Labelled photos from "public", an image-classification folder in idrunkgd/DASOERP. The possible labels are: AVEVA report, AVEVA System Platform 2023, CSV validation, GAMP5, HighByte, HiveMQ, industrial protocols, ISA standards, networking, OpenShift, PLC programming, Siemens hardware, SQL Server, SSRS, TIA Portal, WinCC SCADA.

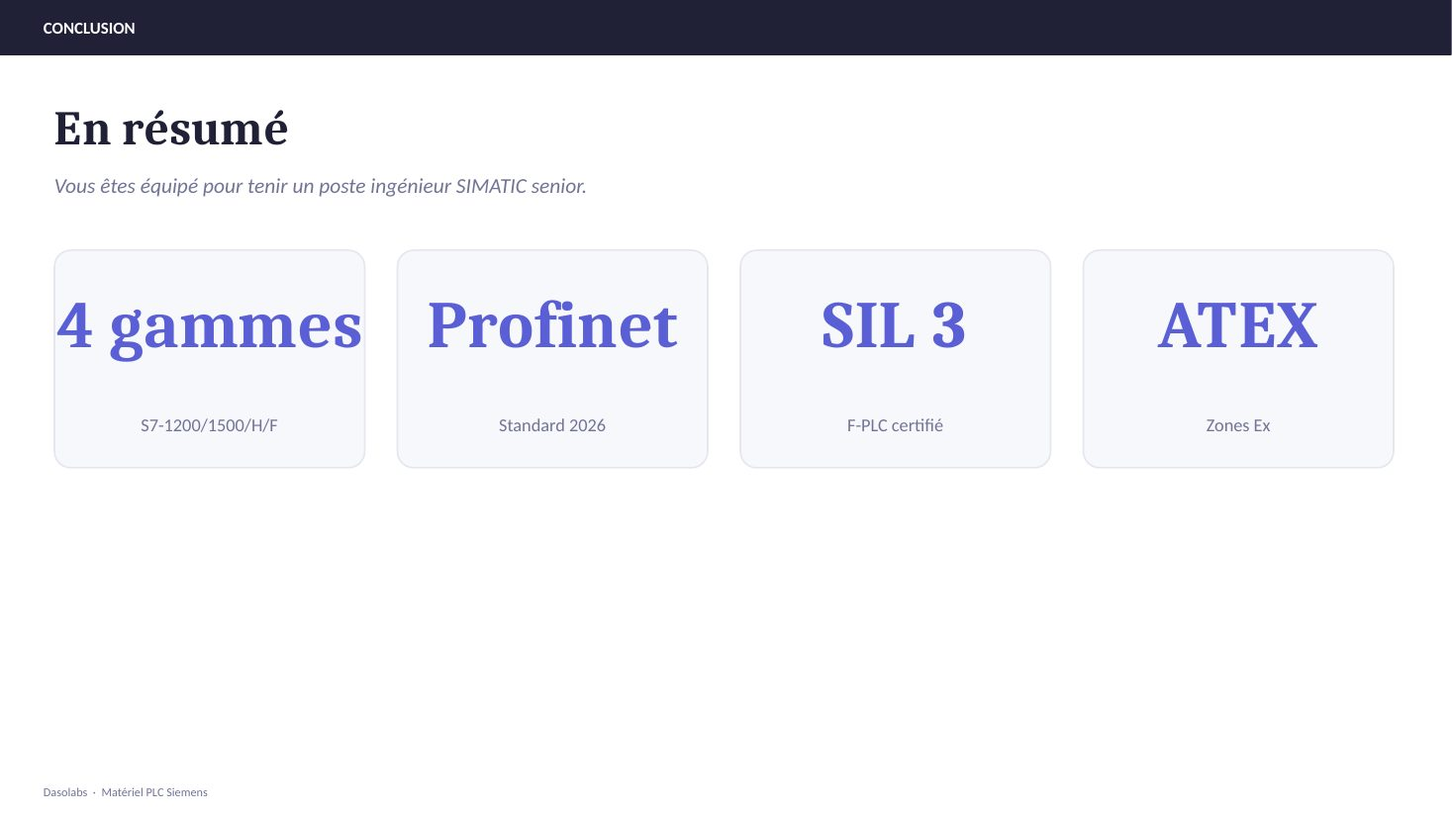
Label: Siemens hardware

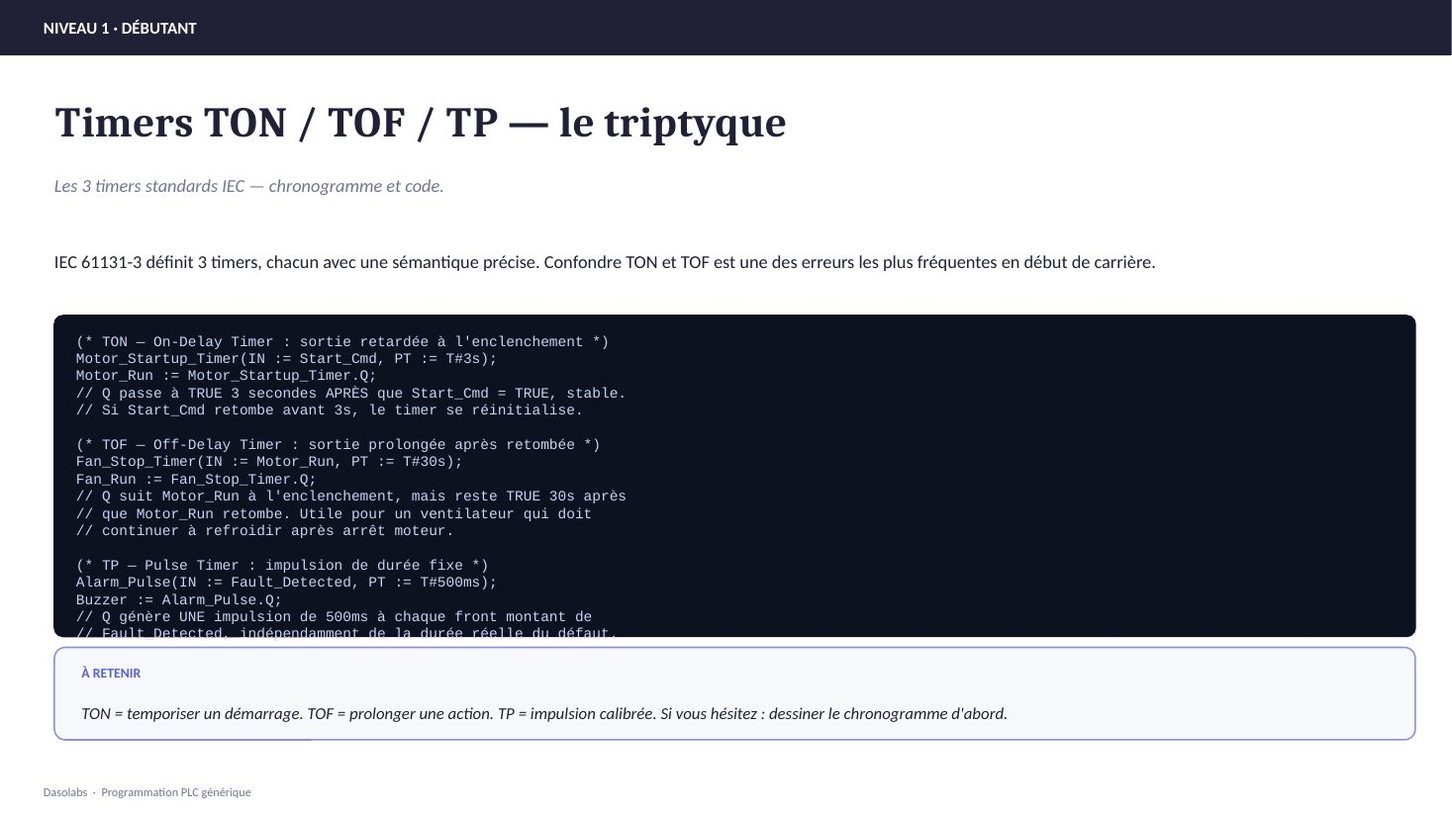
Label: PLC programming

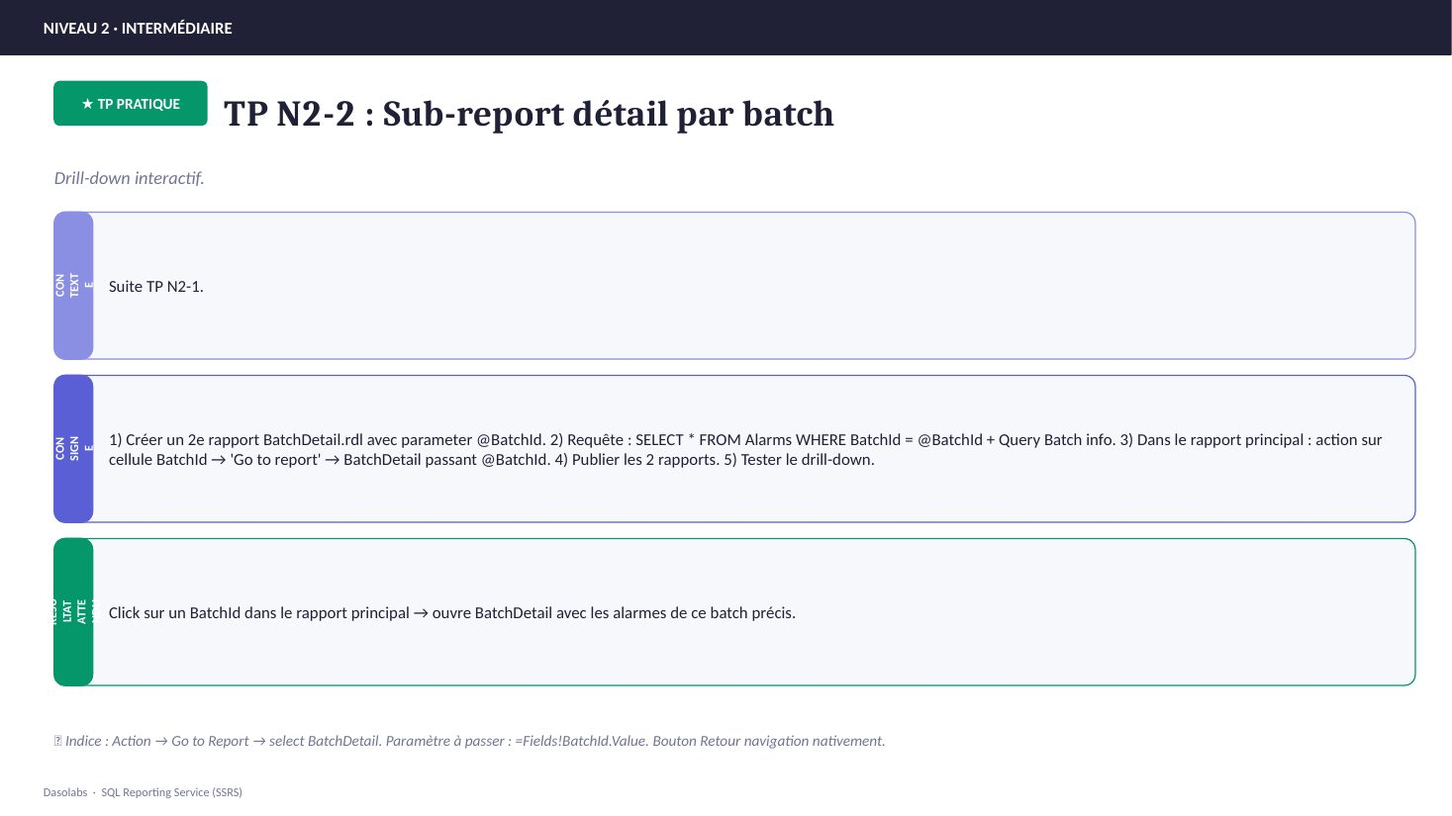
Label: SSRS

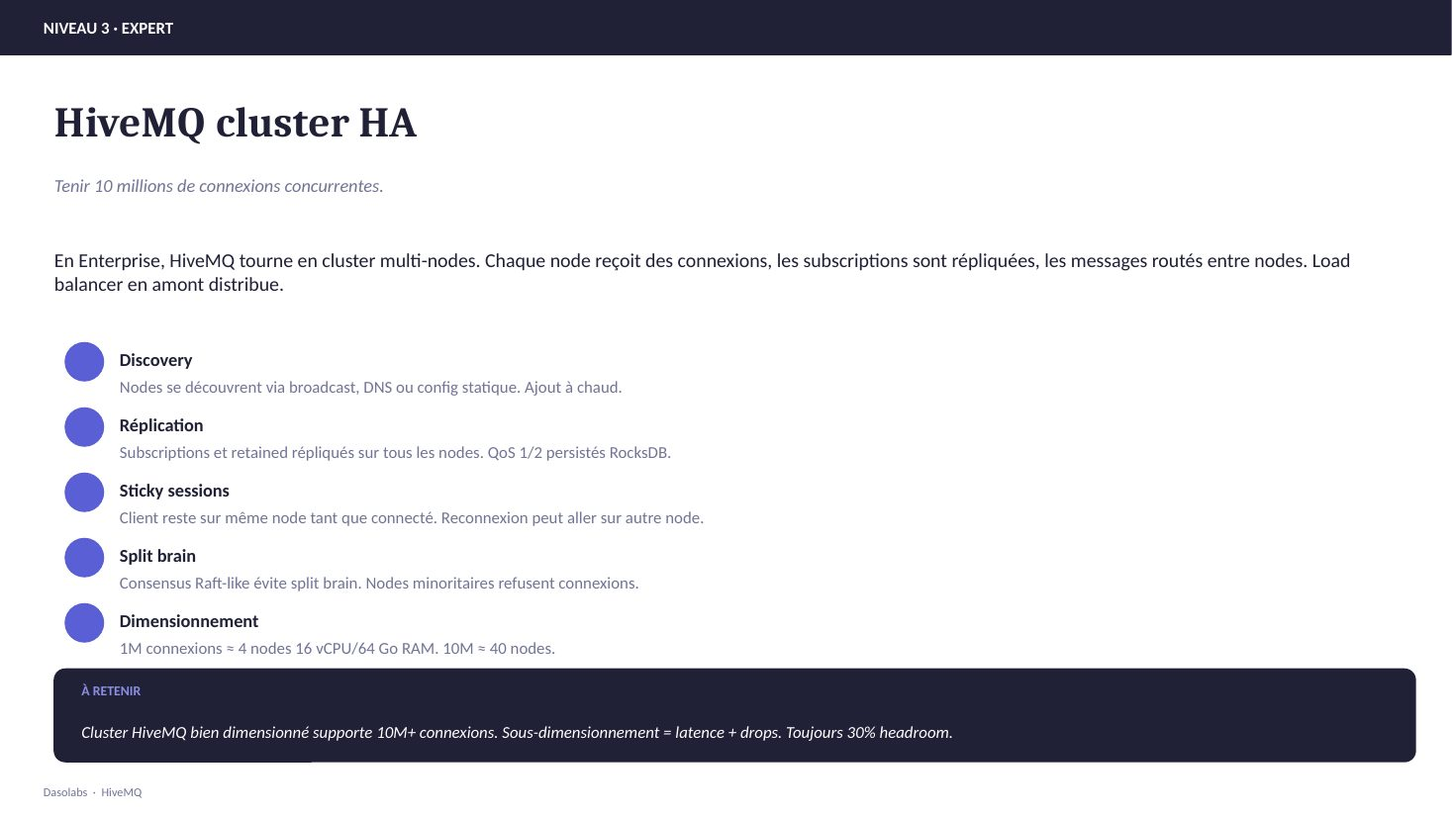
Label: HiveMQ

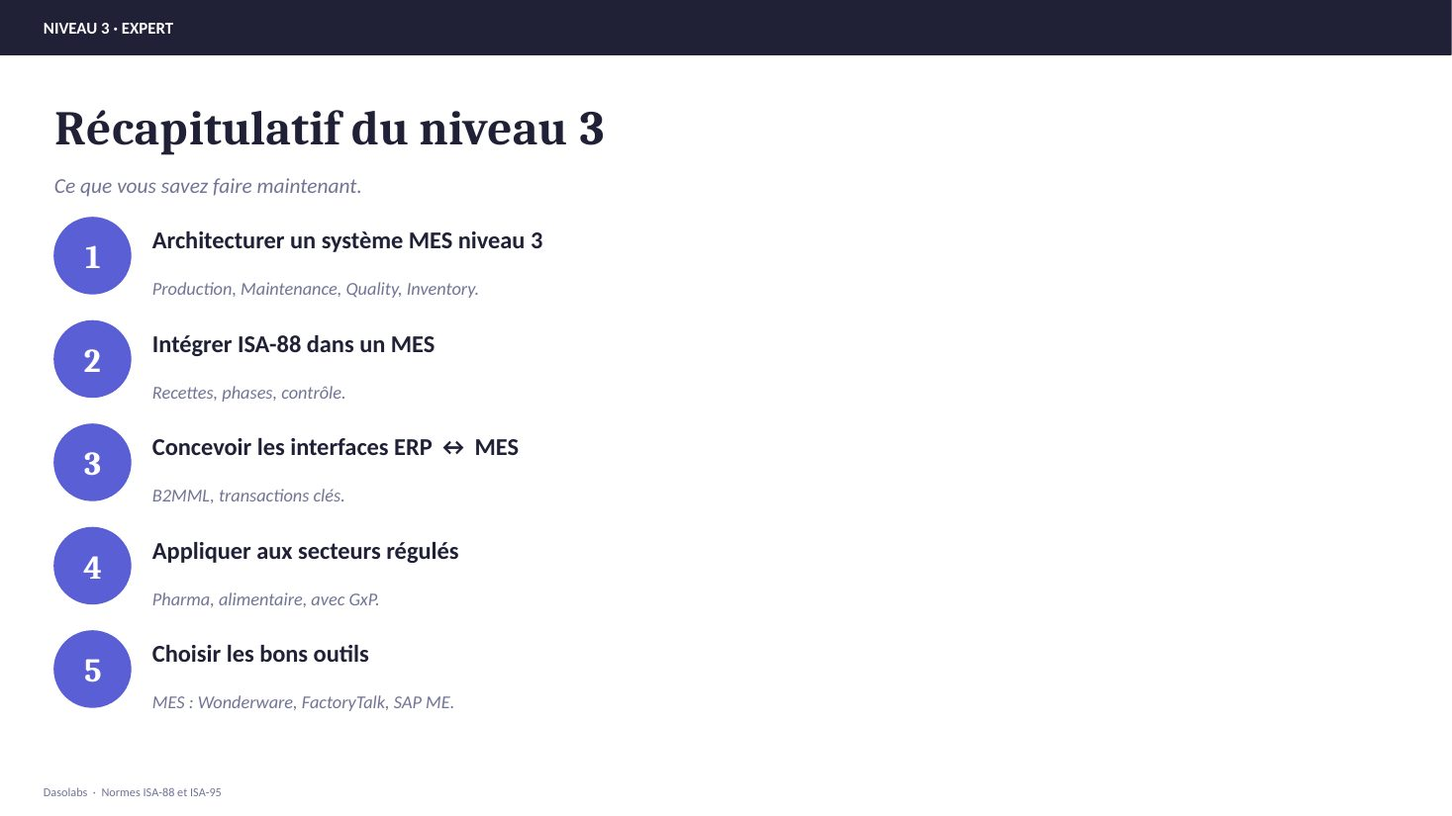
Label: ISA standards

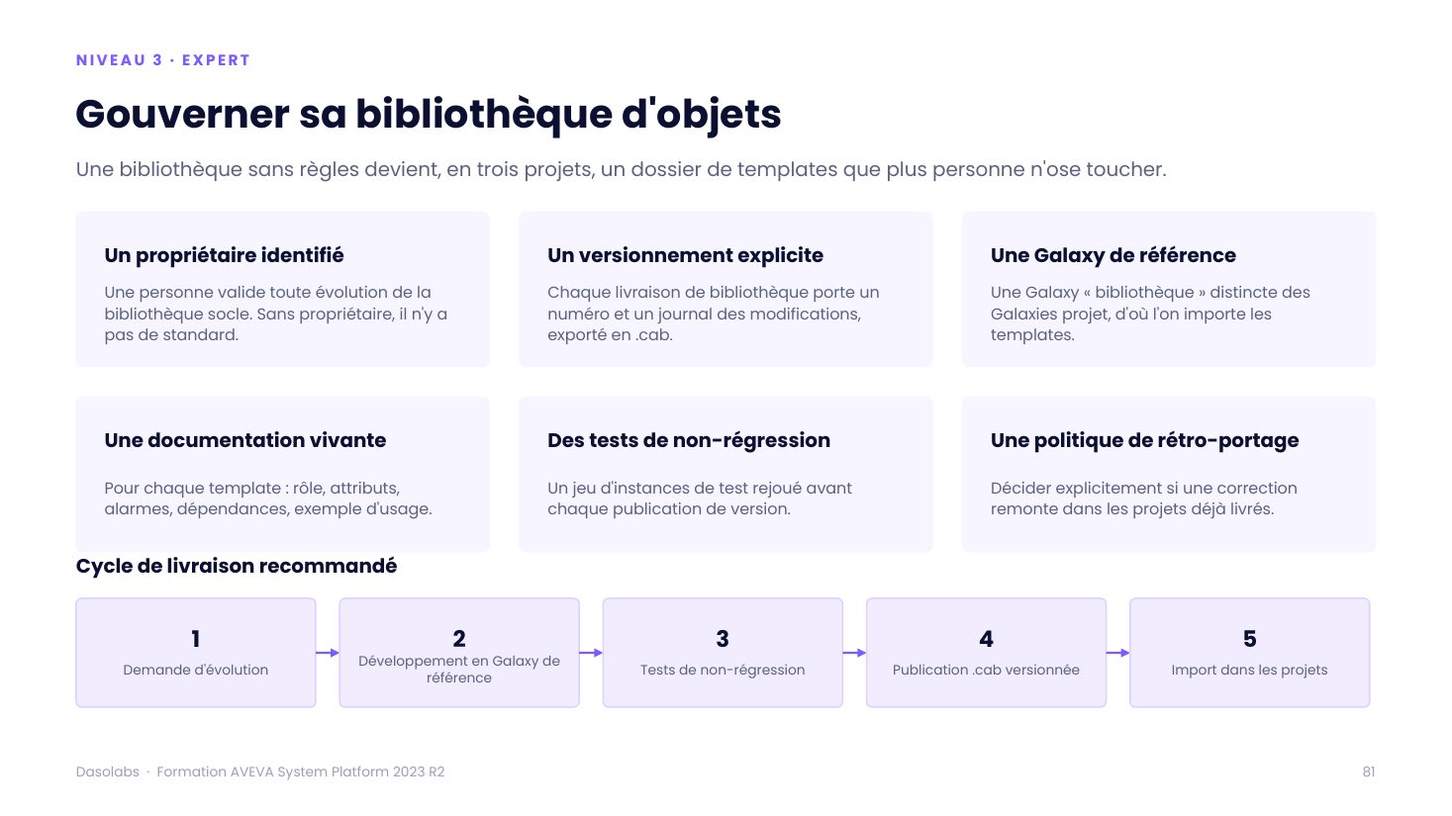
Label: AVEVA System Platform 2023
